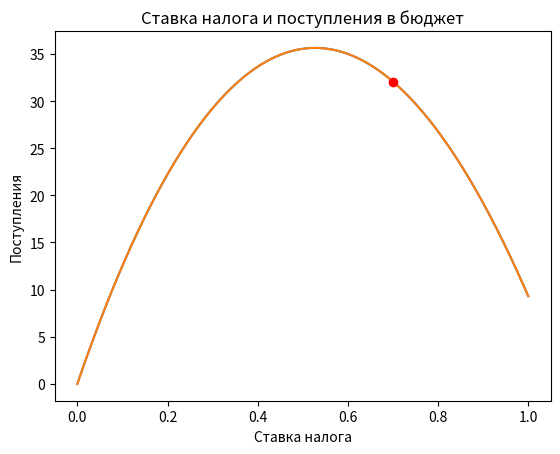

Write the Python code that produced this figure.
import math
import matplotlib.pyplot as plt


def revenue(tax):
    return 100 * (math.log(tax+1) - (tax - 0.2)**2 + 0.04)

# print(revenue(0.2))


xs = [x/1000 for x in range(1001)]
ys = [revenue(x) for x in xs]
plt.plot(xs,ys)
plt.title('Ставка налога и поступления в бюджет')
plt.xlabel('Ставка налога')
plt.ylabel('Поступления')
# plt.show()

# Связь между ставкой налога и поступлениями; 
# точка представляет текущее значение ставки
xs = [x/1000 for x in range(1001)]
ys = [revenue(x) for x in xs]
plt.plot(xs,ys)

current_rate = 0.7

plt.plot(current_rate,revenue(current_rate),'ro')
plt.title('Ставка налога и поступления в бюджет')
plt.xlabel('Ставка налога')
plt.ylabel('Поступления')
# plt.show()

def revenue_derivative(tax):
    """Вычисляет производную по ставке налога"""
    return 100 * (1/(tax + 1) - 2 * (tax - 0.2))

# print(revenue_derivative(0.7))

step_size = 0.001

current_rate = current_rate + step_size * revenue_derivative(current_rate)
# print(current_rate)
current_rate = current_rate + step_size * revenue_derivative(current_rate)
# print(current_rate)

# Реализация градиентного подъема
threshold = 0.0001
maximum_iterations = 100000

keep_going = True
iterations = 0

while keep_going:
    rate_change = step_size * revenue_derivative(current_rate)
    current_rate = current_rate + rate_change
    
    if abs(rate_change) < threshold:
        keep_going = False
    if iterations >= maximum_iterations:
        keep_going = False
    
    iterations = iterations + 1
    
print(current_rate)
print(revenue(current_rate))

